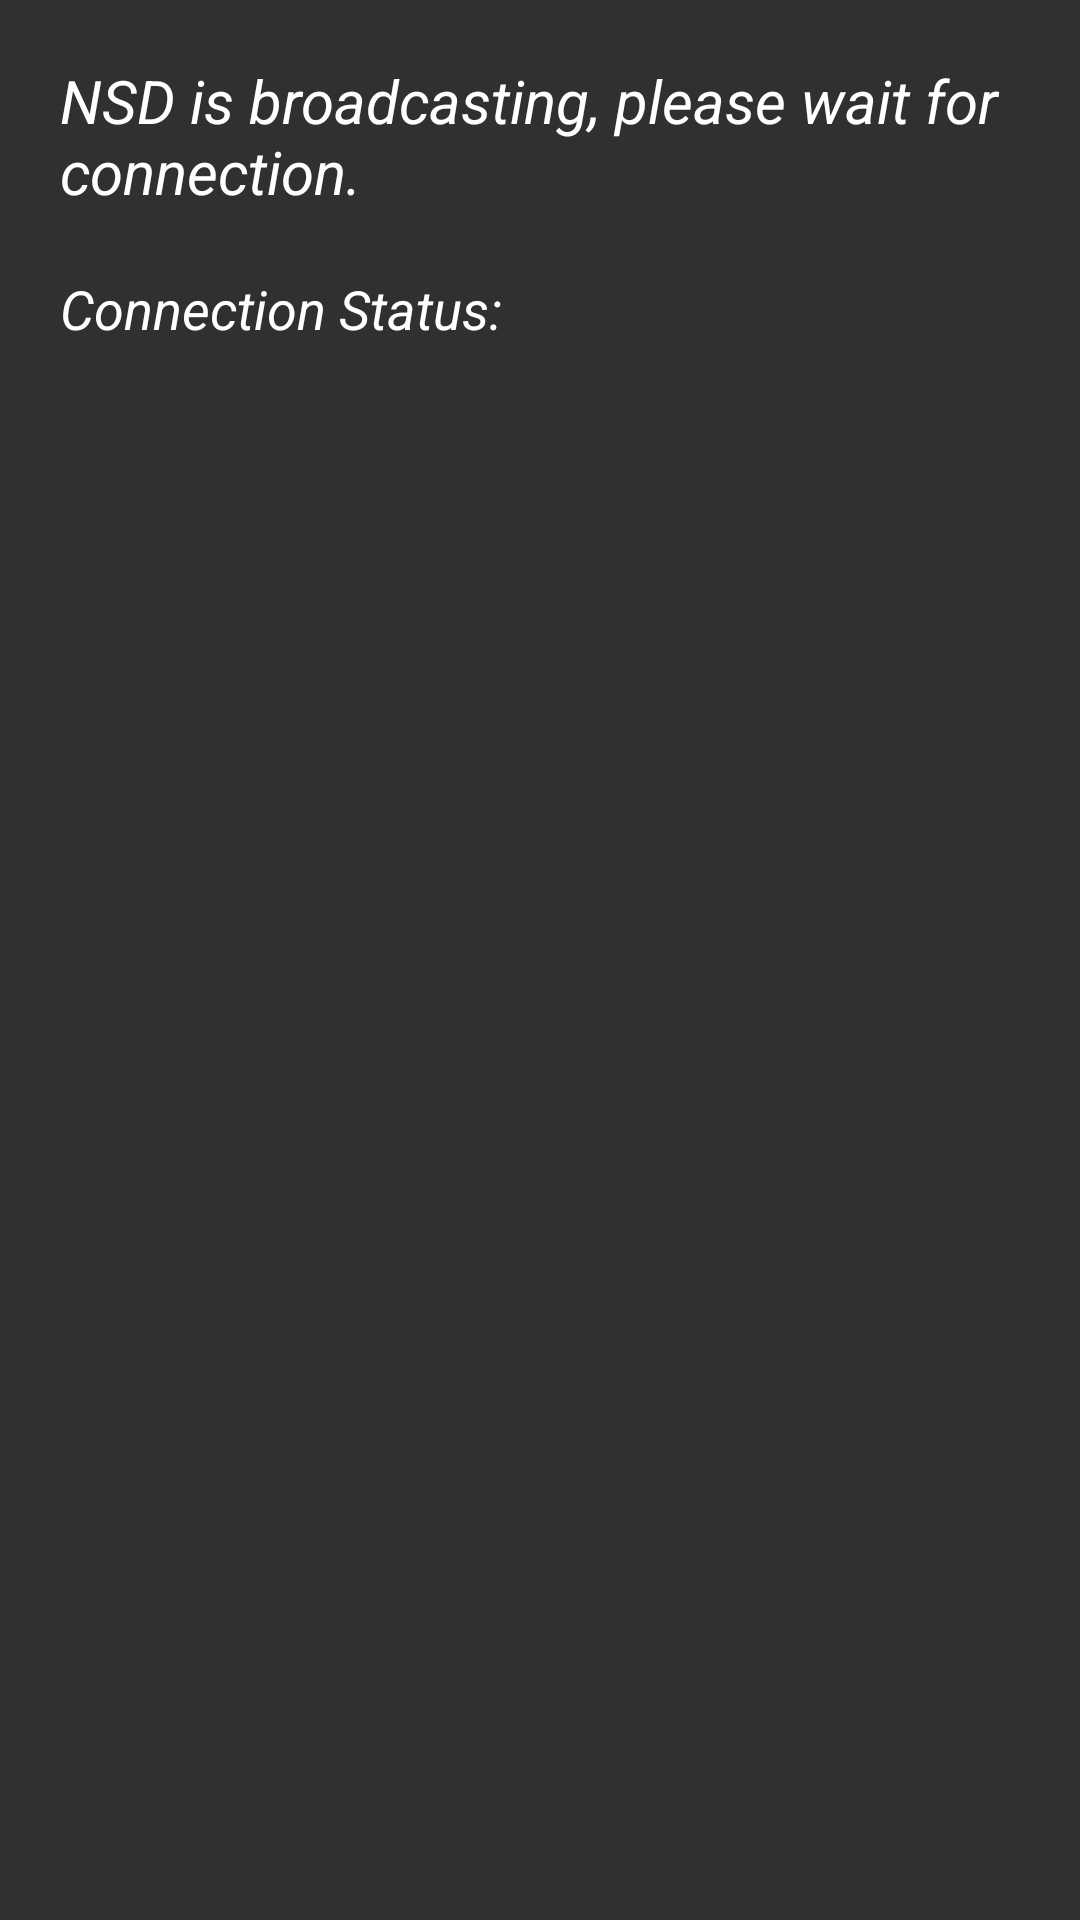

Layout XML and referenced resources for this Android screen:
<!-- AndroidManifest.xml: application theme Theme.NSD -->
<!-- res/layout/server.xml -->
<?xml version="1.0" encoding="utf-8"?>
<LinearLayout xmlns:android="http://schemas.android.com/apk/res/android"
    android:orientation="vertical"
    android:layout_width="match_parent"
    android:layout_height="match_parent">

    <TextView
        android:text="NSD is broadcasting, please wait for connection."
        android:layout_margin="20dp"
        android:layout_width="match_parent"
        android:layout_height="wrap_content" />

    <TextView
		android:text="Connection Status:"
		android:textSize="18sp"
		android:layout_marginLeft="20dp"
		android:layout_marginRight="20dp"
        android:layout_width="match_parent"
        android:layout_height="wrap_content" />

	<TextView
		android:id="@+id/tv_connection_status"
		android:textSize="18sp"
		android:textStyle="normal"
		android:layout_marginLeft="20dp"
		android:layout_marginRight="20dp"
		android:layout_width="wrap_content"
		android:layout_height="wrap_content" />

    <TextView
        android:id="@+id/tv_ip"
        android:layout_margin="20dp"
        android:layout_width="match_parent"
        android:layout_height="wrap_content" />

	<FrameLayout
		android:id="@+id/fl_container"
		android:layout_width="match_parent"
		android:layout_height="match_parent">
	</FrameLayout>
</LinearLayout>
<!-- resources referenced by this layout -->
<resources>
  <style name="Theme.NSD" parent="Theme.AppCompat">
          <item name="android:textViewStyle">@style/NSDTextView</item>
      </style>
  <style name="NSDTextView" parent="android:TextAppearance">
          <item name="android:textSize">20sp</item>
          <item name="android:textColor">@android:color/white</item>
          <item name="android:textStyle">italic</item>
      </style>
</resources>
